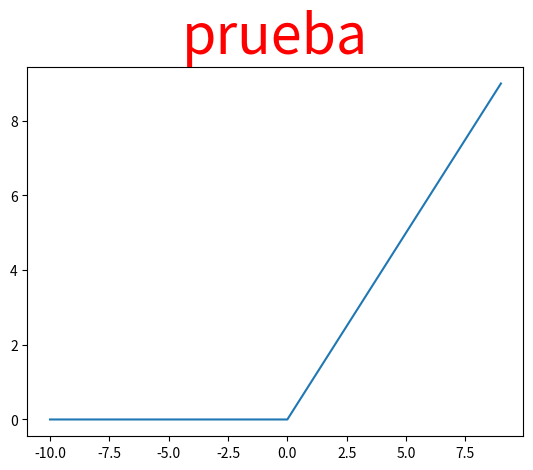

Python code for this plot:
import matplotlib.pyplot as plt

x=[-10,-8,-3,-1,0,1,5,6,9]
y=[]

n=0
for i in range(len(x)):
    y.append(max(n,x[i])) # a las posiciones que sean menores que N, les asigna N
    
print(y)
    
plt.plot(x,y)

plt.title(label='prueba',
          fontsize=40,
          color='red')
plt.show()